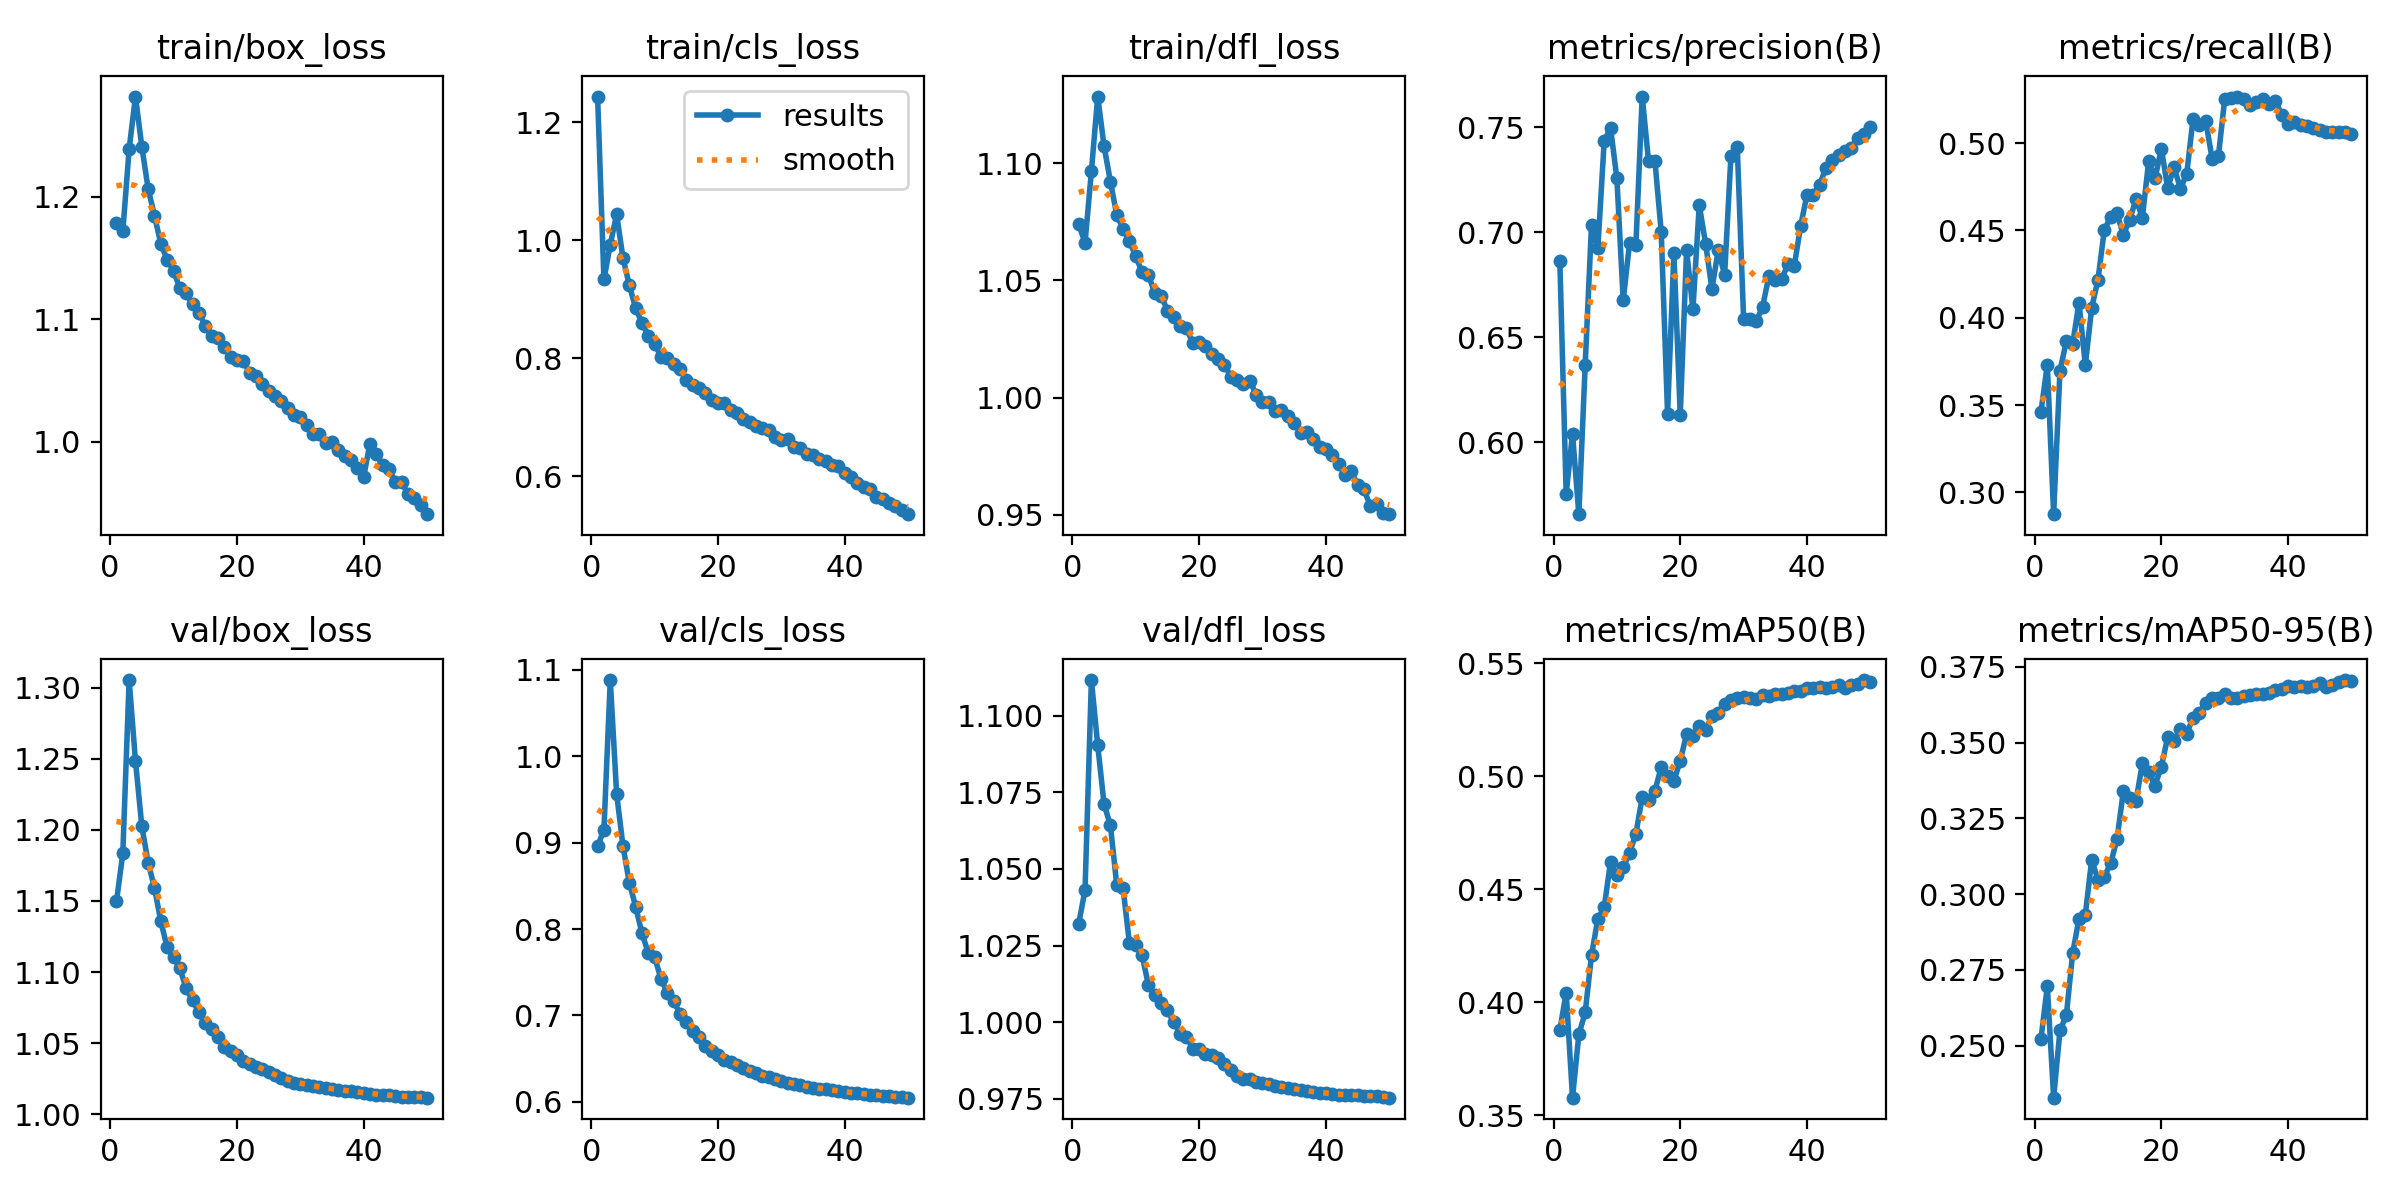

The file beside this chart, header and first rows:
epoch, time, train/box_loss, train/cls_loss, train/dfl_loss, metrics/precision(B), metrics/recall(B), metrics/mAP50(B), metrics/mAP50-95(B), val/box_loss, val/cls_loss, val/dfl_loss, lr/pg0, lr/pg1, lr/pg2
1, 703.9, 1.179, 1.244, 1.074, 0.6865, 0.3462, 0.3878, 0.2522, 1.15, 0.8957, 1.032, 0.00333, 0.00333, 0.00333
2, 1368, 1.172, 0.9336, 1.066, 0.5755, 0.3731, 0.4042, 0.2696, 1.183, 0.915, 1.043, 0.006532, 0.006532, 0.006532
3, 2022, 1.239, 0.9928, 1.096, 0.604, 0.2875, 0.3578, 0.2329, 1.305, 1.088, 1.112, 0.009601, 0.009601, 0.009601
4, 2672, 1.282, 1.044, 1.128, 0.5657, 0.3698, 0.3857, 0.2551, 1.248, 0.9569, 1.09, 0.009406, 0.009406, 0.009406
5, 3319, 1.241, 0.9705, 1.107, 0.6369, 0.3865, 0.3955, 0.26, 1.203, 0.8964, 1.071, 0.009208, 0.009208, 0.009208
6, 4016, 1.206, 0.9238, 1.092, 0.7037, 0.385, 0.4208, 0.2804, 1.177, 0.8539, 1.064, 0.00901, 0.00901, 0.00901
7, 4672, 1.184, 0.8853, 1.078, 0.6925, 0.4086, 0.437, 0.2919, 1.159, 0.8261, 1.045, 0.008812, 0.008812, 0.008812
8, 5319, 1.161, 0.86, 1.072, 0.7436, 0.3728, 0.442, 0.2933, 1.136, 0.795, 1.044, 0.008614, 0.008614, 0.008614
9, 5965, 1.149, 0.8386, 1.067, 0.7498, 0.4056, 0.4622, 0.3113, 1.117, 0.7725, 1.026, 0.008416, 0.008416, 0.008416
10, 6610, 1.14, 0.825, 1.06, 0.7257, 0.4219, 0.4561, 0.3048, 1.111, 0.7676, 1.025, 0.008218, 0.008218, 0.008218
11, 7255, 1.125, 0.8021, 1.053, 0.6675, 0.4504, 0.4597, 0.3057, 1.103, 0.7424, 1.022, 0.00802, 0.00802, 0.00802
12, 7900, 1.121, 0.8006, 1.052, 0.6949, 0.4576, 0.4662, 0.3102, 1.088, 0.7259, 1.012, 0.007822, 0.007822, 0.007822
13, 8545, 1.112, 0.79, 1.044, 0.6939, 0.4599, 0.4745, 0.3181, 1.081, 0.7167, 1.009, 0.007624, 0.007624, 0.007624
14, 9192, 1.105, 0.7824, 1.044, 0.7647, 0.4473, 0.4908, 0.334, 1.072, 0.702, 1.006, 0.007426, 0.007426, 0.007426
15, 9842, 1.095, 0.7636, 1.037, 0.7338, 0.4563, 0.4893, 0.3317, 1.064, 0.6927, 1.004, 0.007228, 0.007228, 0.007228
16, 10492, 1.086, 0.7541, 1.034, 0.7342, 0.4678, 0.4935, 0.3308, 1.06, 0.6822, 0.9999, 0.00703, 0.00703, 0.00703
17, 11140, 1.085, 0.749, 1.03, 0.7001, 0.4574, 0.504, 0.3432, 1.055, 0.6752, 0.9963, 0.006832, 0.006832, 0.006832
18, 11789, 1.077, 0.7416, 1.03, 0.6136, 0.4897, 0.5002, 0.3403, 1.047, 0.6652, 0.9952, 0.006634, 0.006634, 0.006634
19, 12436, 1.069, 0.7298, 1.023, 0.6901, 0.4798, 0.498, 0.3358, 1.045, 0.6588, 0.9914, 0.006436, 0.006436, 0.006436
20, 13085, 1.066, 0.7247, 1.024, 0.6129, 0.497, 0.5067, 0.3421, 1.041, 0.6538, 0.9913, 0.006238, 0.006238, 0.006238
21, 13738, 1.066, 0.7249, 1.022, 0.6915, 0.4741, 0.5187, 0.3519, 1.038, 0.6487, 0.9897, 0.00604, 0.00604, 0.00604
22, 14390, 1.056, 0.7122, 1.018, 0.6633, 0.4864, 0.5177, 0.3505, 1.036, 0.646, 0.9893, 0.005842, 0.005842, 0.005842
23, 15039, 1.054, 0.7078, 1.017, 0.7131, 0.474, 0.5223, 0.3545, 1.033, 0.6425, 0.9884, 0.005644, 0.005644, 0.005644
24, 15688, 1.047, 0.6966, 1.014, 0.6947, 0.4824, 0.5206, 0.353, 1.032, 0.6388, 0.9863, 0.005446, 0.005446, 0.005446
25, 16338, 1.041, 0.692, 1.009, 0.6731, 0.5139, 0.5264, 0.3582, 1.03, 0.6351, 0.9843, 0.005248, 0.005248, 0.005248
26, 16988, 1.037, 0.6854, 1.007, 0.6916, 0.5103, 0.5281, 0.3599, 1.028, 0.633, 0.9825, 0.00505, 0.00505, 0.00505
27, 17637, 1.033, 0.6821, 1.006, 0.6797, 0.5127, 0.5321, 0.3632, 1.025, 0.6303, 0.9816, 0.004852, 0.004852, 0.004852
28, 18285, 1.027, 0.6784, 1.007, 0.7364, 0.4912, 0.5336, 0.3646, 1.023, 0.6284, 0.9814, 0.004654, 0.004654, 0.004654
29, 18938, 1.022, 0.6667, 1.001, 0.7406, 0.4926, 0.5344, 0.3649, 1.022, 0.6263, 0.9806, 0.004456, 0.004456, 0.004456
30, 19590, 1.02, 0.6623, 0.9983, 0.6585, 0.5254, 0.5348, 0.366, 1.021, 0.6239, 0.9802, 0.004258, 0.004258, 0.004258
31, 20241, 1.014, 0.6629, 0.998, 0.6589, 0.5257, 0.5344, 0.3648, 1.02, 0.6219, 0.9798, 0.00406, 0.00406, 0.00406
32, 20890, 1.006, 0.65, 0.9942, 0.6576, 0.5267, 0.5343, 0.3646, 1.02, 0.6203, 0.9792, 0.003862, 0.003862, 0.003862
33, 21592, 1.006, 0.648, 0.9948, 0.6646, 0.5251, 0.5358, 0.3654, 1.019, 0.6191, 0.9789, 0.003664, 0.003664, 0.003664
34, 22257, 0.9992, 0.6376, 0.9922, 0.6793, 0.5219, 0.5355, 0.3656, 1.018, 0.6175, 0.9787, 0.003466, 0.003466, 0.003466
35, 22912, 0.9995, 0.6363, 0.9891, 0.6772, 0.5236, 0.5362, 0.3659, 1.018, 0.6164, 0.9783, 0.003268, 0.003268, 0.003268
36, 23564, 0.9932, 0.629, 0.985, 0.6778, 0.525, 0.5361, 0.366, 1.017, 0.6154, 0.9778, 0.00307, 0.00307, 0.00307
37, 24217, 0.9887, 0.6253, 0.9852, 0.6847, 0.5225, 0.5368, 0.3664, 1.017, 0.6145, 0.9775, 0.002872, 0.002872, 0.002872
38, 24869, 0.9854, 0.6194, 0.9825, 0.6842, 0.5242, 0.5377, 0.3674, 1.016, 0.6135, 0.9771, 0.002674, 0.002674, 0.002674
39, 25520, 0.9789, 0.6167, 0.979, 0.703, 0.516, 0.5378, 0.3676, 1.016, 0.6124, 0.9768, 0.002476, 0.002476, 0.002476
40, 26171, 0.9711, 0.6059, 0.9781, 0.718, 0.5111, 0.5392, 0.3687, 1.015, 0.6113, 0.9768, 0.002278, 0.002278, 0.002278
41, 26816, 0.9985, 0.5985, 0.9753, 0.718, 0.5122, 0.5392, 0.3683, 1.015, 0.6107, 0.9765, 0.00208, 0.00208, 0.00208
42, 27463, 0.9898, 0.5896, 0.9718, 0.7227, 0.5106, 0.5393, 0.3685, 1.014, 0.6099, 0.9762, 0.001882, 0.001882, 0.001882
43, 28110, 0.981, 0.5825, 0.9671, 0.7308, 0.5096, 0.5392, 0.3684, 1.014, 0.6091, 0.9762, 0.001684, 0.001684, 0.001684
44, 28754, 0.9774, 0.5789, 0.9685, 0.7344, 0.5086, 0.5395, 0.3686, 1.013, 0.6083, 0.9763, 0.001486, 0.001486, 0.001486
45, 29402, 0.9675, 0.5644, 0.9629, 0.7371, 0.5077, 0.5405, 0.3697, 1.013, 0.6076, 0.9763, 0.001288, 0.001288, 0.001288
46, 30047, 0.9671, 0.5619, 0.9609, 0.7387, 0.5065, 0.539, 0.3683, 1.012, 0.6068, 0.976, 0.00109, 0.00109, 0.00109
47, 30696, 0.9572, 0.5556, 0.9539, 0.7404, 0.5064, 0.5402, 0.369, 1.012, 0.6064, 0.976, 0.000892, 0.000892, 0.000892
48, 31341, 0.954, 0.5494, 0.9547, 0.7451, 0.5062, 0.5408, 0.3699, 1.012, 0.6058, 0.9758, 0.000694, 0.000694, 0.000694
49, 31987, 0.9486, 0.5426, 0.9508, 0.747, 0.5065, 0.5425, 0.3706, 1.012, 0.6053, 0.9756, 0.000496, 0.000496, 0.000496
50, 32629, 0.9409, 0.5359, 0.9503, 0.75, 0.5053, 0.5419, 0.3702, 1.012, 0.6048, 0.9754, 0.000298, 0.000298, 0.000298
